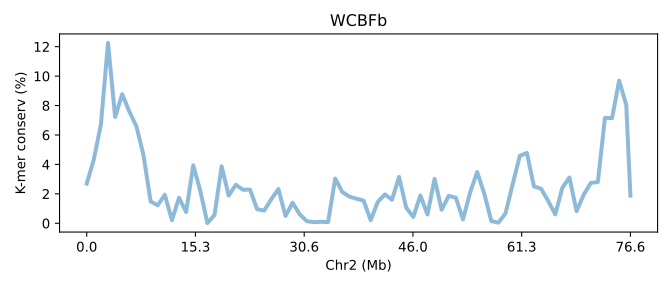

Source data for this figure (header and first rows):
SeqID	Chr2 (Mb)	K-mer conserv (%)	Group	Group_chrom
TKFBb.chr2	0.0	2.696	0	0
TKFBb.chr2	0.01306	4.343	0	0
TKFBb.chr2	0.02611	6.728	0	0
TKFBb.chr2	0.03917	12.26	0	0
TKFBb.chr2	0.05223	7.23	0	0
TKFBb.chr2	0.06528	8.774	0	0
TKFBb.chr2	0.07834	7.594	0	0
TKFBb.chr2	0.0914	6.589	0	0
TKFBb.chr2	0.1045	4.618	0	0
TKFBb.chr2	0.1175	1.482	0	0
TKFBb.chr2	0.1306	1.225	0	0
TKFBb.chr2	0.1436	1.937	0	0
TKFBb.chr2	0.1567	0.2079	0	0
TKFBb.chr2	0.1697	1.731	0	0
TKFBb.chr2	0.1828	0.7655	0	0
TKFBb.chr2	0.1959	3.941	0	0
TKFBb.chr2	0.2089	2.197	0	0
TKFBb.chr2	0.222	0.01636	0	0
TKFBb.chr2	0.235	0.5639	0	0
TKFBb.chr2	0.2481	3.873	0	0
TKFBb.chr2	0.2611	1.883	0	0
TKFBb.chr2	0.2742	2.617	0	0
TKFBb.chr2	0.2873	2.278	0	0
TKFBb.chr2	0.3003	2.285	0	0
TKFBb.chr2	0.3134	0.9609	0	0
TKFBb.chr2	0.3264	0.8639	0	0
TKFBb.chr2	0.3395	1.638	0	0
TKFBb.chr2	0.3525	2.325	0	0
TKFBb.chr2	0.3656	0.4969	0	0
TKFBb.chr2	0.3787	1.393	0	0
TKFBb.chr2	0.3917	0.6107	0	0
TKFBb.chr2	0.4048	0.1408	0	0
TKFBb.chr2	0.4178	0.0765	0	0
TKFBb.chr2	0.4309	0.1024	0	0
TKFBb.chr2	0.4439	0.07943	0	0
TKFBb.chr2	0.457	3.038	0	0
TKFBb.chr2	0.47	2.126	0	0
TKFBb.chr2	0.4831	1.81	0	0
TKFBb.chr2	0.4962	1.672	0	0
TKFBb.chr2	0.5092	1.541	0	0
TKFBb.chr2	0.5223	0.2104	0	0
TKFBb.chr2	0.5353	1.451	0	0
TKFBb.chr2	0.5484	1.964	0	0
TKFBb.chr2	0.5614	1.6	0	0
TKFBb.chr2	0.5745	3.151	0	0
TKFBb.chr2	0.5876	1.068	0	0
TKFBb.chr2	0.6006	0.4335	0	0
TKFBb.chr2	0.6137	1.888	0	0
TKFBb.chr2	0.6267	0.597	0	0
TKFBb.chr2	0.6398	3.018	0	0
TKFBb.chr2	0.6528	0.9188	0	0
TKFBb.chr2	0.6659	1.871	0	0
TKFBb.chr2	0.679	1.731	0	0
TKFBb.chr2	0.692	0.2623	0	0
TKFBb.chr2	0.7051	2.076	0	0
TKFBb.chr2	0.7181	3.484	0	0
TKFBb.chr2	0.7312	2.014	0	0
TKFBb.chr2	0.7442	0.1472	0	0
TKFBb.chr2	0.7573	0.04495	0	0
TKFBb.chr2	0.7704	0.6842	0	0
... 18 more rows
